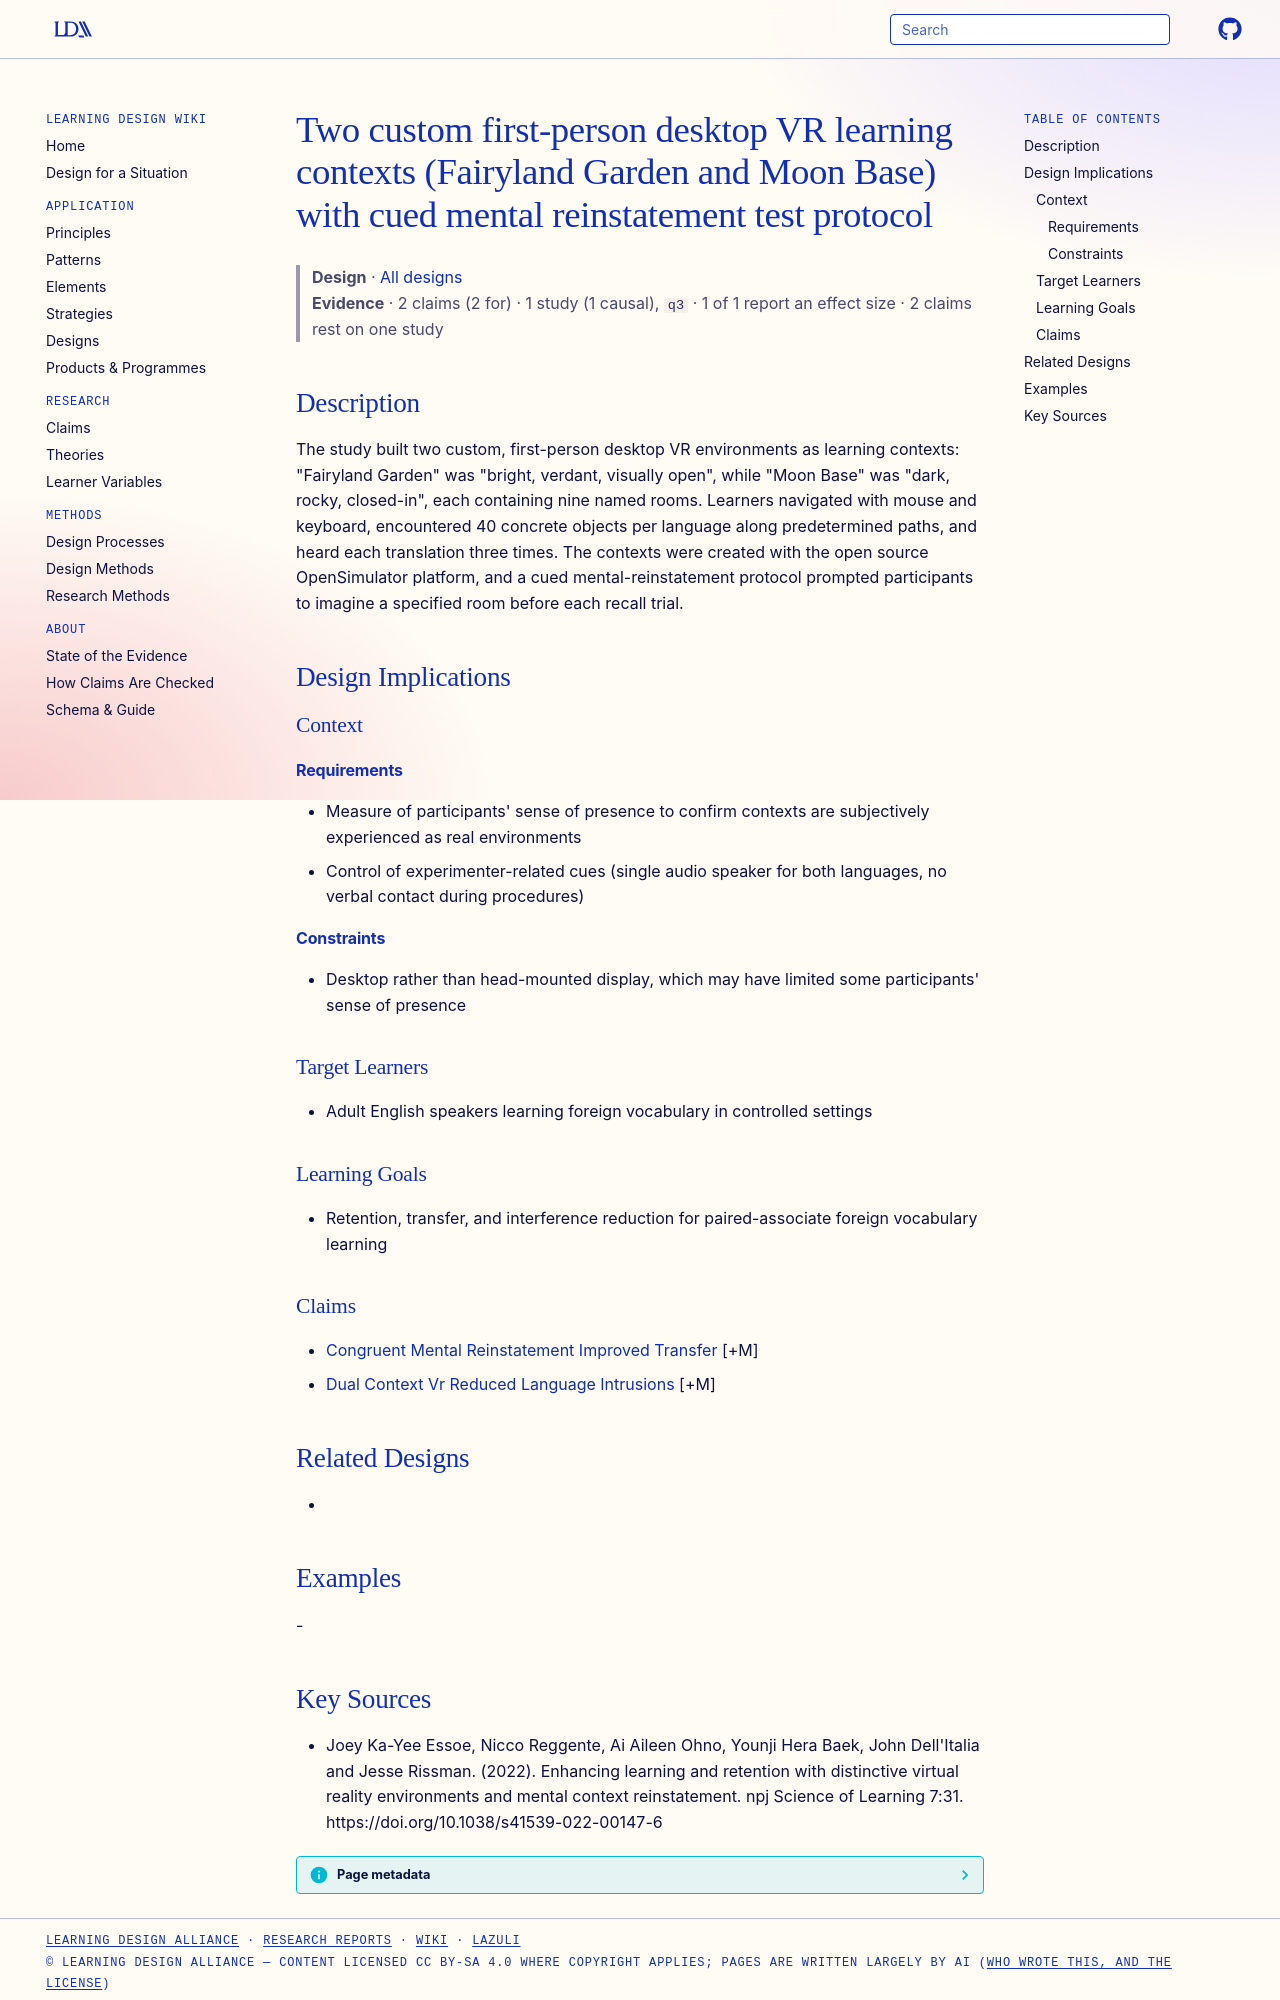

repository: Learning-Design-Alliance/learning-wiki · page: designs/vr-distinctive-contexts-learning-protocol-element/index.html · generator: mkdocs

---
type: design
id: vr-distinctive-contexts-learning-protocol-element
title: Two custom first-person desktop VR learning contexts (Fairyland Garden and Moon Base) with cued mental reinstatement test protocol
description: "The study built two custom, first-person desktop VR environments as learning contexts: \"Fairyland Garden\" was \"bright, verdant, visually open\", while \"Moon Base\" was \"dark, rocky, closed-in\", each containing nine name..."
status: review
generated:
  by: "process:settle-candidates"
  at: 2026-10-27
sources:
  - id: joey-ka-yee-essoe-2022
    resource: "https://doi.org/10.1038/s41539-022-00147-6"
    title: "Joey Ka-Yee Essoe, Nicco Reggente, Ai Aileen Ohno, Younji Hera Baek, John Dell'Italia and Jesse Rissman. (2022). Enhancing learning and retention with distinctive virtual reality environments and mental context reinstatement. npj Science of Learning 7:31. https://doi.org/10.1038/s41539-022-00147-6"
    author: "Joey Ka-Yee Essoe, Nicco Reggente, Ai Aileen Ohno, Younji Hera Baek, John Dell'Italia and Jesse Rissman"
---

# Two custom first-person desktop VR learning contexts (Fairyland Garden and Moon Base) with cued mental reinstatement test protocol

> **Design** · [All designs](index.md)
> **Evidence** · 2 claims (2 for) · 1 study (1 causal), `q3` · 1 of 1 report an effect size · 2 claims rest on one study

## Description
The study built two custom, first-person desktop VR environments as learning contexts: "Fairyland Garden" was "bright, verdant, visually open", while "Moon Base" was "dark, rocky, closed-in", each containing nine named rooms. Learners navigated with mouse and keyboard, encountered 40 concrete objects per language along predetermined paths, and heard each translation three times. The contexts were created with the open source OpenSimulator platform, and a cued mental-reinstatement protocol prompted participants to imagine a specified room before each recall trial.

## Design Implications

### Context
#### Requirements
- Measure of participants' sense of presence to confirm contexts are subjectively experienced as real environments
- Control of experimenter-related cues (single audio speaker for both languages, no verbal contact during procedures)
#### Constraints
- Desktop rather than head-mounted display, which may have limited some participants' sense of presence

### Target Learners
- Adult English speakers learning foreign vocabulary in controlled settings

### Learning Goals
- Retention, transfer, and interference reduction for paired-associate foreign vocabulary learning

### Claims
- [Congruent Mental Reinstatement Improved Transfer](../claims/congruent-mental-reinstatement-improved-transfer.md) [+M]
- [Dual Context Vr Reduced Language Intrusions](../claims/dual-context-vr-reduced-language-intrusions.md) [+M]

## Related Designs
- 

## Examples
-
